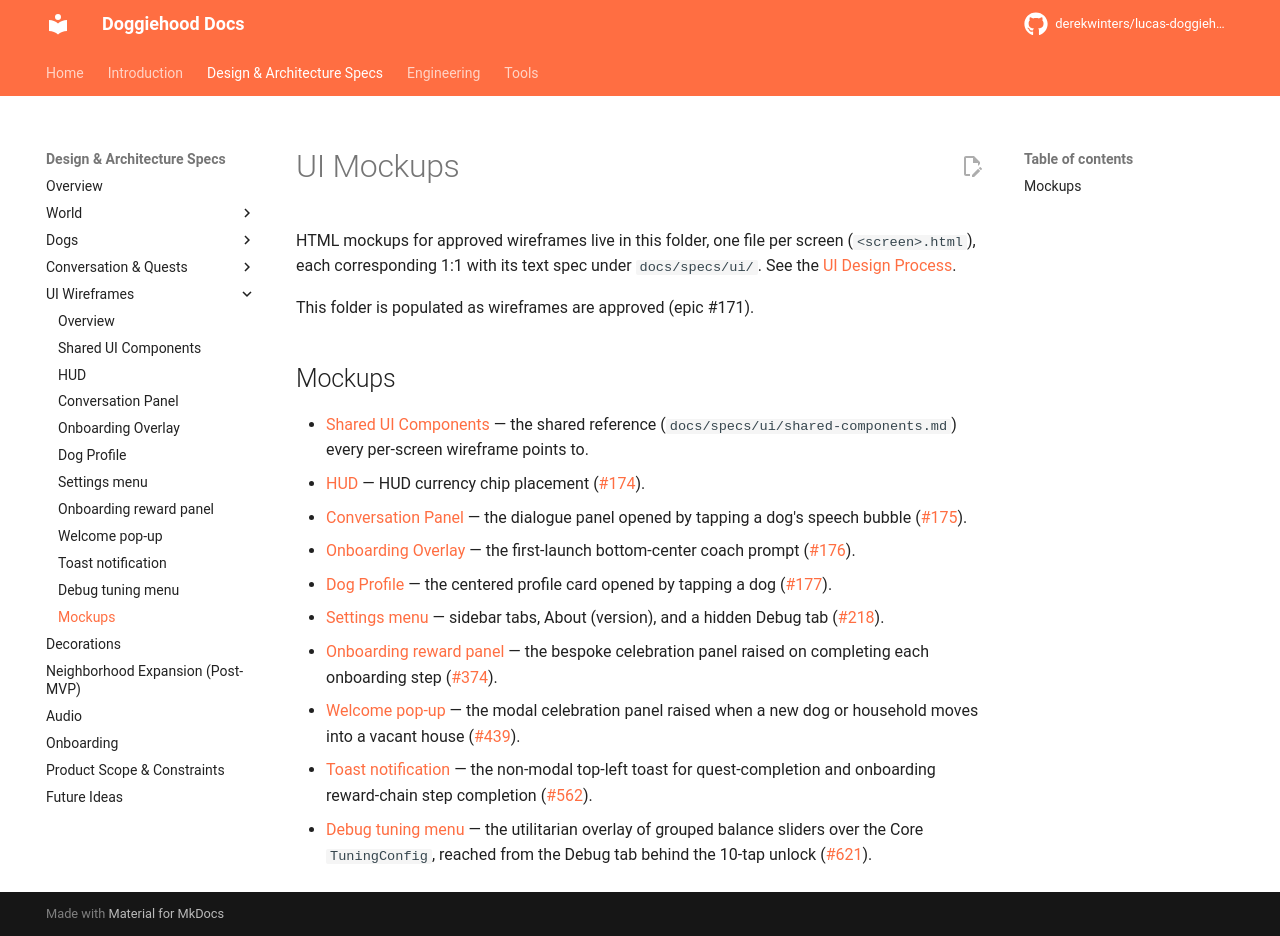

repository: derekwinters/lucas-doggiehood · page: 0.16.2/specs/ui/mockups/index.html · generator: mkdocs

# UI Mockups

HTML mockups for approved wireframes live in this folder, one file per screen
(`<screen>.html`), each corresponding 1:1 with its text spec under
`docs/specs/ui/`. See the [UI Design Process](../../../engineering/ui-design-process.md).

This folder is populated as wireframes are approved (epic #171).

## Mockups

- [Shared UI Components](shared-components.html) — the shared reference
  (`docs/specs/ui/shared-components.md`) every per-screen wireframe points to.
- [HUD](hud.html) — HUD currency chip placement ([#174](https://github.com/derekwinters/lucas-doggiehood/issues/174)).
- [Conversation Panel](conversation-panel.html) — the dialogue panel opened by tapping a dog's speech bubble ([#175](https://github.com/derekwinters/lucas-doggiehood/issues/175)).
- [Onboarding Overlay](onboarding-overlay.html) — the first-launch bottom-center coach prompt ([#176](https://github.com/derekwinters/lucas-doggiehood/issues/176)).
- [Dog Profile](dog-profile.html) — the centered profile card opened by tapping a dog ([#177](https://github.com/derekwinters/lucas-doggiehood/issues/177)).
- [Settings menu](settings.html) — sidebar tabs, About (version), and a hidden Debug tab ([#218](https://github.com/derekwinters/lucas-doggiehood/issues/218)).
- [Onboarding reward panel](onboarding-reward.html) — the bespoke celebration panel raised on completing each onboarding step ([#374](https://github.com/derekwinters/lucas-doggiehood/issues/374)).
- [Welcome pop-up](welcome-popup.html) — the modal celebration panel raised when a new dog or household moves into a vacant house ([#439](https://github.com/derekwinters/lucas-doggiehood/issues/439)).
- [Toast notification](toast.html) — the non-modal top-left toast for quest-completion and onboarding reward-chain step completion ([#562](https://github.com/derekwinters/lucas-doggiehood/issues/562)).
- [Debug tuning menu](debug-tuning-menu.html) — the utilitarian overlay of grouped balance sliders over the Core `TuningConfig`, reached from the Debug tab behind the 10-tap unlock ([#621](https://github.com/derekwinters/lucas-doggiehood/issues/621)).
